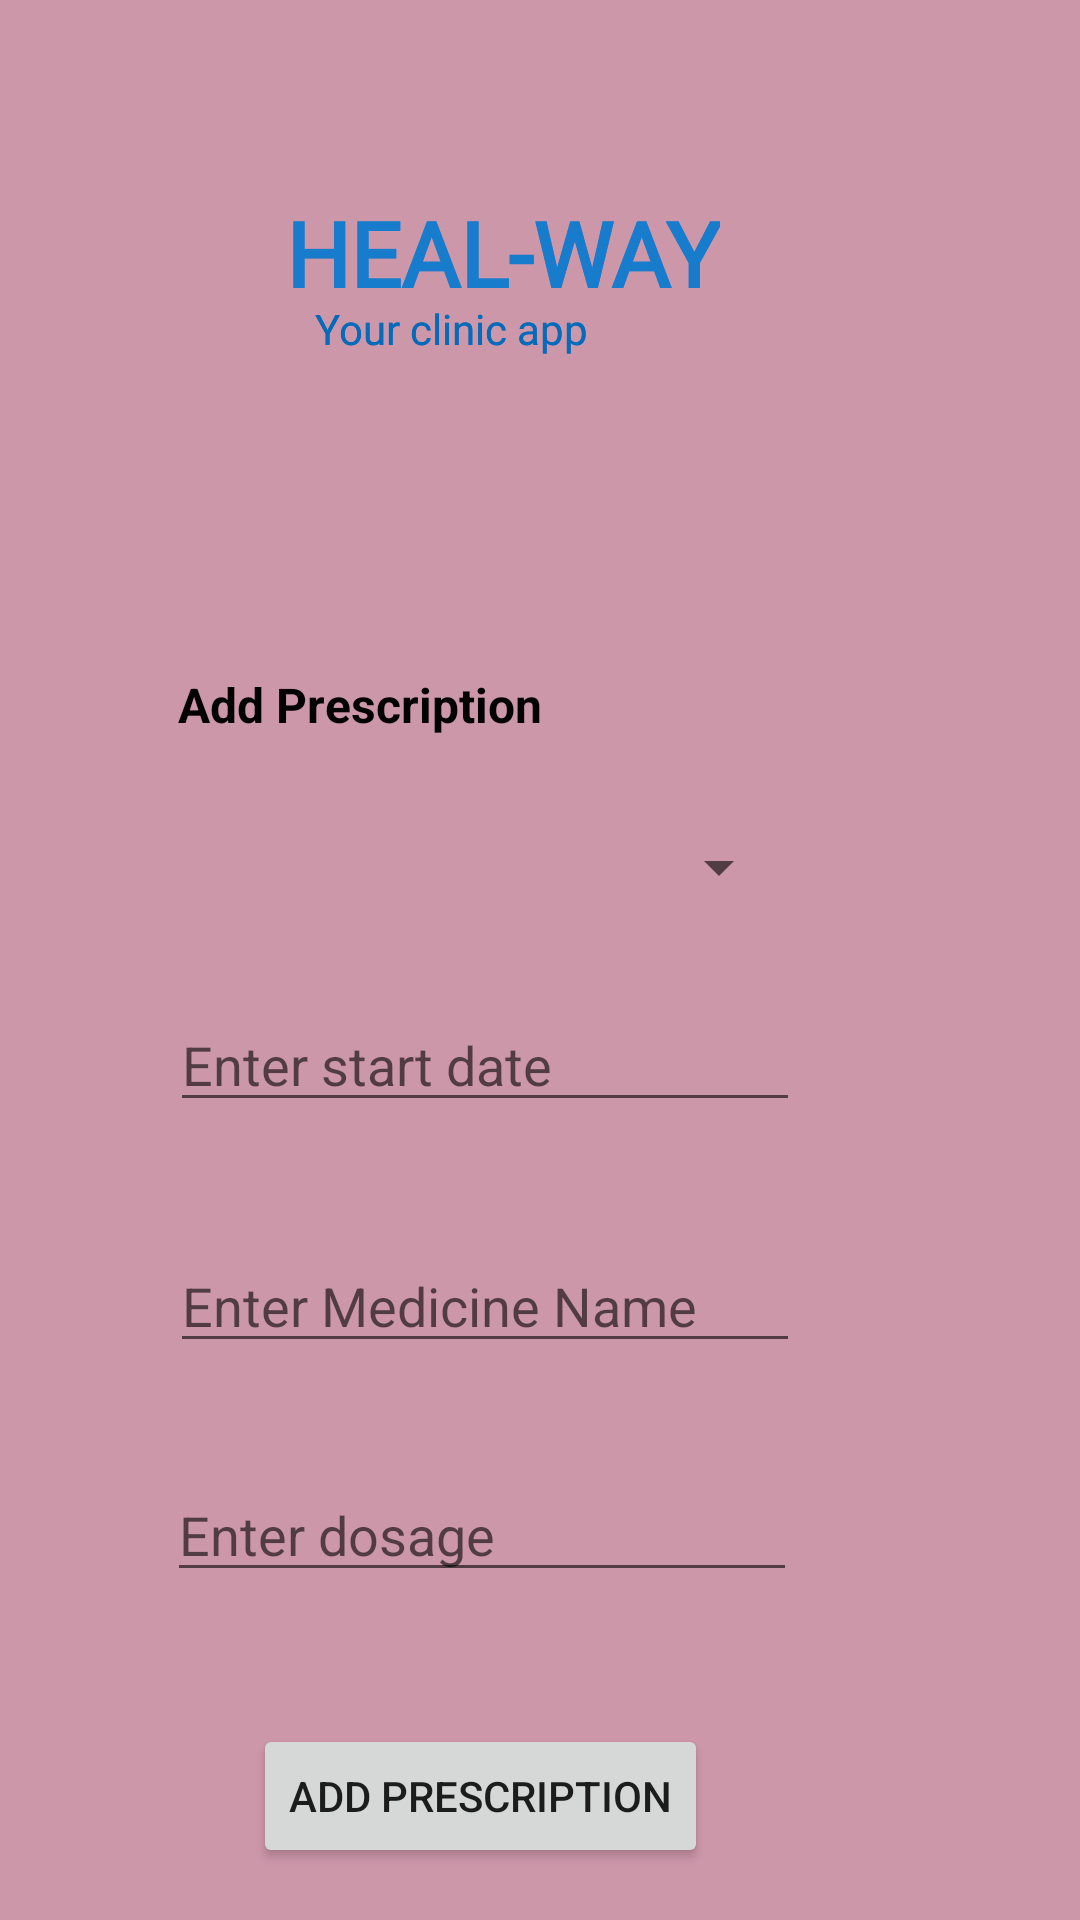

Reconstruct the res/layout file that produces this screen, plus the resources it refers to.
<!-- AndroidManifest.xml: application theme Theme.Hospital_ms -->
<!-- res/layout/activity_admin_add_pres.xml -->
<?xml version="1.0" encoding="utf-8"?>
<androidx.constraintlayout.widget.ConstraintLayout xmlns:android="http://schemas.android.com/apk/res/android"
    xmlns:app="http://schemas.android.com/apk/res-auto"
    xmlns:tools="http://schemas.android.com/tools"
    android:layout_width="match_parent"
    android:layout_height="match_parent"
    tools:context=".AdminAddPres">

  <androidx.constraintlayout.widget.ConstraintLayout
      android:layout_width="match_parent"
      android:layout_height="match_parent"
      android:background="#CD97AA"
      android:backgroundTint="#CD97AA"
      tools:context=".adminallusers"
      tools:layout_editor_absoluteX="0dp"
      tools:layout_editor_absoluteY="0dp">

    <TextView
        android:id="@+id/textView11"
        android:layout_width="wrap_content"
        android:layout_height="wrap_content"
        android:layout_marginTop="64dp"
        android:layout_marginEnd="120dp"
        android:fontFamily="@font/aclonica"
        android:text="HEAL-WAY"
        android:textColor="#187CCC"
        android:textSize="30sp"
        android:textStyle="bold"
        app:layout_constraintEnd_toEndOf="parent"
        app:layout_constraintTop_toTopOf="parent" />

    <TextView
        android:id="@+id/textView16"
        android:layout_width="wrap_content"
        android:layout_height="wrap_content"
        android:layout_marginTop="100dp"
        android:layout_marginEnd="164dp"
        android:text="Your clinic app"
        android:textColor="#046ABA"
        app:layout_constraintEnd_toEndOf="parent"
        app:layout_constraintTop_toTopOf="parent" />

    <TextView
        android:id="@+id/textView26"
        android:layout_width="wrap_content"
        android:layout_height="wrap_content"
        android:layout_marginStart="85dp"
        android:layout_marginTop="105dp"
        android:layout_marginEnd="205dp"
        android:text="Add Prescription"
        android:textColor="#020202"
        android:textSize="16sp"
        android:textStyle="bold"
        app:layout_constraintEnd_toEndOf="parent"
        app:layout_constraintStart_toStartOf="parent"
        app:layout_constraintTop_toBottomOf="@+id/textView16" />

    <EditText
        android:id="@+id/editTStartDate"
        android:layout_width="wrap_content"
        android:layout_height="wrap_content"
        android:layout_marginStart="82dp"
        android:layout_marginTop="28dp"
        android:layout_marginEnd="119dp"
        android:ems="10"
        android:hint="Enter start date"
        android:inputType="date"
        app:layout_constraintEnd_toEndOf="parent"
        app:layout_constraintStart_toStartOf="parent"
        app:layout_constraintTop_toBottomOf="@+id/spinner"
        tools:ignore="TouchTargetSizeCheck" />

    <EditText
        android:id="@+id/editTStartTime"
        android:layout_width="wrap_content"
        android:layout_height="wrap_content"
        android:layout_marginStart="82dp"
        android:layout_marginTop="39dp"
        android:layout_marginEnd="119dp"
        android:ems="10"
        android:hint="Enter Medicine Name"
        android:inputType="text"
        app:layout_constraintEnd_toEndOf="parent"
        app:layout_constraintStart_toStartOf="parent"
        app:layout_constraintTop_toBottomOf="@+id/editTStartDate"
        tools:ignore="TouchTargetSizeCheck" />

    <EditText
        android:id="@+id/editTDosage"
        android:layout_width="wrap_content"
        android:layout_height="wrap_content"
        android:layout_marginStart="81dp"
        android:layout_marginTop="35dp"
        android:layout_marginEnd="120dp"
        android:ems="10"
        android:hint="Enter dosage"
        android:inputType="textPersonName"
        app:layout_constraintEnd_toEndOf="parent"
        app:layout_constraintStart_toStartOf="parent"
        app:layout_constraintTop_toBottomOf="@+id/editTStartTime"
        tools:ignore="TouchTargetSizeCheck" />

    <Spinner
        android:id="@+id/spinner"
        android:layout_width="204dp"
        android:layout_height="31dp"
        android:layout_marginStart="85dp"
        android:layout_marginTop="28dp"
        android:layout_marginEnd="122dp"
        app:layout_constraintEnd_toEndOf="parent"
        app:layout_constraintStart_toStartOf="parent"
        app:layout_constraintTop_toBottomOf="@+id/textView26" />

    <Button
        android:id="@+id/buttonAddP"
        android:layout_width="wrap_content"
        android:layout_height="wrap_content"
        android:layout_marginStart="140dp"
        android:layout_marginTop="44dp"
        android:layout_marginEnd="180dp"
        android:text="Add Prescription"
        app:layout_constraintEnd_toEndOf="parent"
        app:layout_constraintStart_toStartOf="parent"
        app:layout_constraintTop_toBottomOf="@+id/editTDosage" />

  </androidx.constraintlayout.widget.ConstraintLayout>

  <TextView
      android:id="@+id/textView24"
      android:layout_width="wrap_content"
      android:layout_height="wrap_content"
      android:layout_marginTop="100dp"
      android:layout_marginEnd="164dp"
      android:text="Your clinic app"
      android:textColor="#046ABA"
      app:layout_constraintEnd_toEndOf="parent"
      app:layout_constraintTop_toTopOf="parent" />

  <TextView
      android:id="@+id/textView23"
      android:layout_width="wrap_content"
      android:layout_height="wrap_content"
      android:layout_marginTop="64dp"
      android:layout_marginEnd="120dp"
      android:fontFamily="@font/aclonica"
      android:text="HEAL-WAY"
      android:textColor="#187CCC"
      android:textSize="30sp"
      android:textStyle="bold"
      app:layout_constraintEnd_toEndOf="parent"
      app:layout_constraintTop_toTopOf="parent" />

</androidx.constraintlayout.widget.ConstraintLayout>
<!-- resources referenced by this layout -->
<resources>
  <style name="Theme.Hospital_ms" parent="Theme.MaterialComponents.DayNight.DarkActionBar">
          
          <item name="colorPrimary">@color/purple_500</item>
          <item name="colorPrimaryVariant">@color/purple_700</item>
          <item name="colorOnPrimary">@color/white</item>
          
          <item name="colorSecondary">@color/teal_200</item>
          <item name="colorSecondaryVariant">@color/teal_700</item>
          <item name="colorOnSecondary">@color/black</item>
          
          <item name="android:statusBarColor" tools:targetApi="l">?attr/colorPrimaryVariant</item>
          
      </style>
  <!-- not gathered from this repository: default colours our renderer supplied (Android Studio template values) -->
  <color name="purple_500">#FF6200EE</color>
  <color name="purple_700">#FF3700B3</color>
  <color name="teal_200">#FF03DAC5</color>
  <color name="teal_700">#FF018786</color>
  <color name="black">#FF000000</color>
  <color name="white">#FFFFFFFF</color>
</resources>
